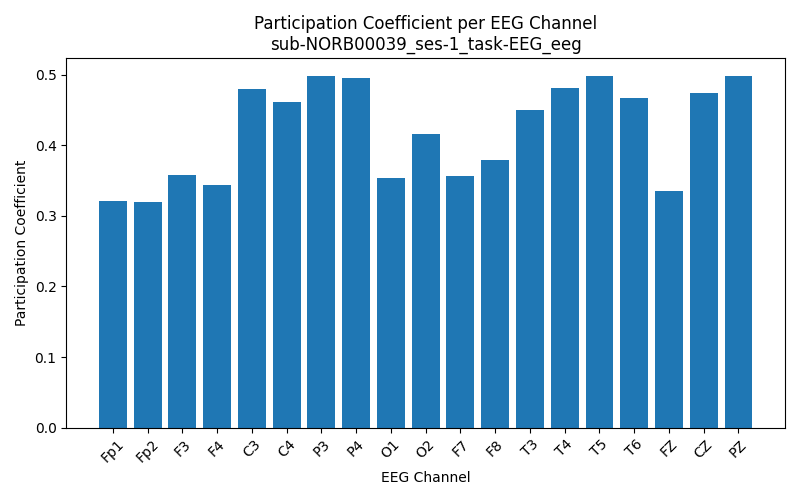

The table this chart was drawn from, first rows:
Channel, Participation_Coefficient
Fp1, 0.3213
Fp2, 0.3202
F3, 0.3577
F4, 0.3439
C3, 0.4804
C4, 0.4607
P3, 0.4985
P4, 0.4957
O1, 0.3536
O2, 0.4155
F7, 0.3559
F8, 0.3789
T3, 0.4506
T4, 0.4805
T5, 0.4983
T6, 0.4664
FZ, 0.3353
CZ, 0.4742
PZ, 0.498
